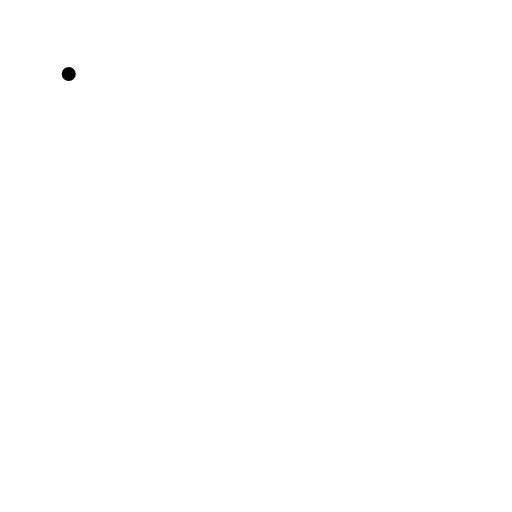
t = 0.00 s
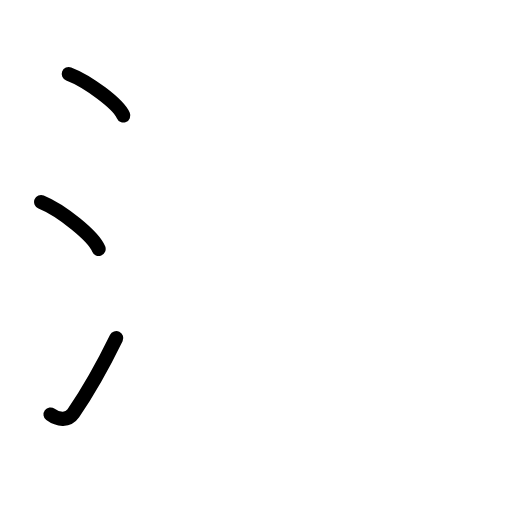
t = 2.80 s
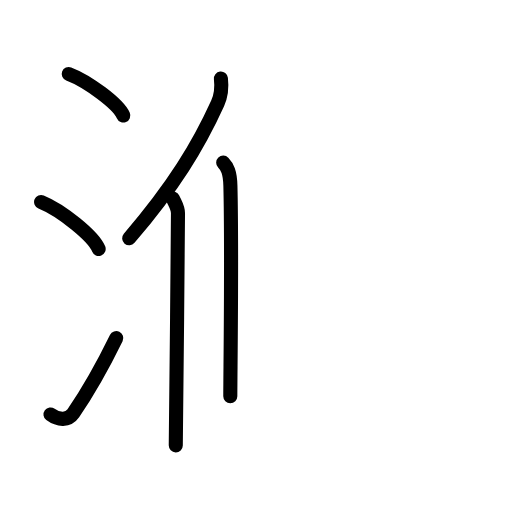
t = 5.60 s
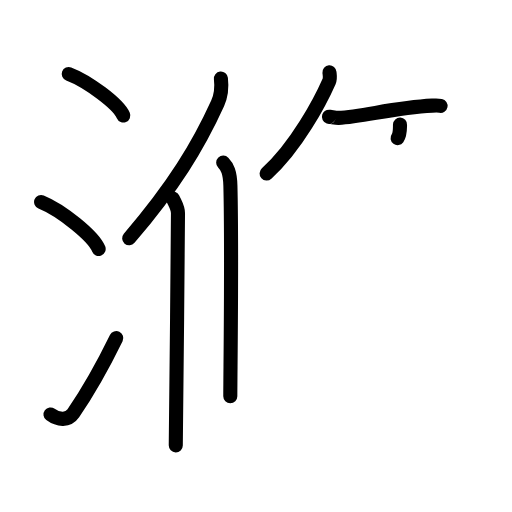
t = 8.40 s
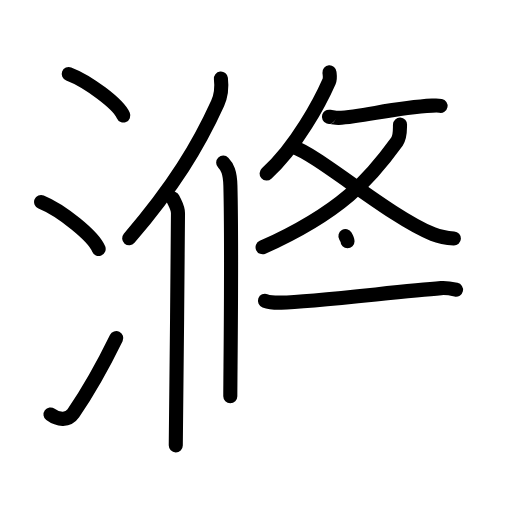
t = 11.20 s
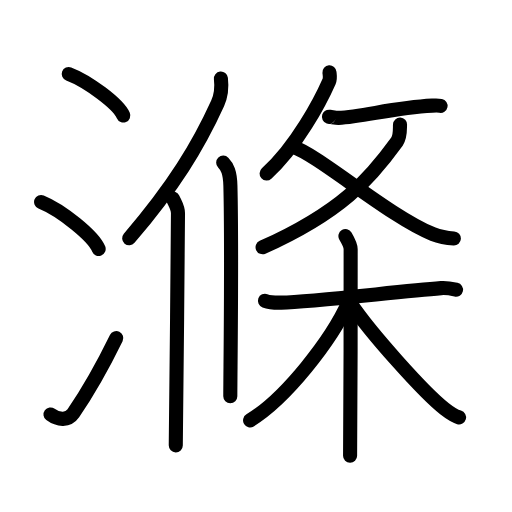
t = 14.00 s

The animated SVG that drew these frames (rendered in a browser with its animation timeline set to each time). Animation: 40 SMIL elements (animate=40); one cycle of 14.00 s.

<?xml version="1.0" encoding="UTF-8"?>
<!--
AniKanjiVG is licensed by CC-BY-SA Paul C. Sommerhoff (https://bitbucket.org/sommerhoff/anikanjivg).
AniKanjiVG uses KanjiVG which is licensed by CC-BY-SA Ulrich Apel (http://kanjivg.tagaini.net).
See also http://creativecommons.org/licenses/by-sa/3.0/
-->
<svg xmlns:kvg='http://kanjivg.tagaini.net' xmlns='http://www.w3.org/2000/svg' width='109' height='109' viewBox='0 0 109 109' style='fill:none;stroke:#000000;stroke-width:3;stroke-linecap:round;stroke-linejoin:round;' id="kvg:kanji_06ecc"><g id="kvg:06ecc" kvg:element="滌"><g id="kvg:06ecc-g1" kvg:element="氵" kvg:variant="true" kvg:original="水" kvg:position="left" kvg:radical="general"><path id="kvg:06ecc-s1" kvg:type="㇔" d="M14.63,15.75c4.1,1.56,10.59,6.41,11.62,8.84"><animate attributeName="d" begin="0.0s" dur="1.0s" from="M14.63,15.75C14.63,15.75,14.63,15.75,14.63,15.75" to="M14.63,15.75c4.1,1.56,10.59,6.41,11.62,8.84" />
</path>
<path id="kvg:06ecc-s2" kvg:type="㇔" d="M8.75,43c4.32,1.76,11.17,7.26,12.25,10"><animate attributeName="d" begin="1.0s" dur="1.0s" from="M8.75,43C8.75,43,8.75,43,8.75,43" to="M8.75,43c4.32,1.76,11.17,7.26,12.25,10" />
<animate attributeName="d" begin="0s" dur="1.0s" from="M-100,-100" to="M-100,-100" />
</path>
<path id="kvg:06ecc-s3" kvg:type="㇀" d="M10.75,88.23c1.71,1.27,3.78,1.32,4.86-0.25c3.14-4.57,6.29-10.16,9.14-15.99"><animate attributeName="d" begin="2.0s" dur="0.5s" from="M10.75,88.23C10.75,88.23,10.75,88.23,10.75,88.23" to="M10.75,88.23c1.71,1.27,3.78,1.32,4.86-0.25" />
<animate attributeName="d" begin="2.5s" dur="0.5s" from="M10.75,88.23c1.71,1.27,3.78,1.32,4.86-0.25c0,0,0,0,0,0,0" to="M10.75,88.23c1.71,1.27,3.78,1.32,4.86-0.25c3.14-4.57,6.29-10.16,9.14-15.99" />
<animate attributeName="d" begin="0s" dur="2.0s" from="M-100,-100" to="M-100,-100" />
</path>
</g>
<g id="kvg:06ecc-g2" kvg:element="條" kvg:position="right"><g id="kvg:06ecc-g3" kvg:element="攸" kvg:part="1" kvg:position="left"><g id="kvg:06ecc-g4" kvg:element="亻" kvg:variant="true" kvg:original="人" kvg:position="left"><path id="kvg:06ecc-s4" kvg:type="㇒" d="M47.03,16.72c0.2,1.67-0.06,3.85-0.7,5.28c-4.13,9.1-9.36,17.65-18.83,28.73"><animate attributeName="d" begin="3.0s" dur="0.5s" from="M47.03,16.72C47.03,16.72,47.03,16.72,47.03,16.72" to="M47.03,16.72c0.2,1.67-0.06,3.85-0.7,5.28" />
<animate attributeName="d" begin="3.5s" dur="0.5s" from="M47.03,16.72c0.2,1.67-0.06,3.85-0.7,5.28c0,0,0,0,0,0,0" to="M47.03,16.72c0.2,1.67-0.06,3.85-0.7,5.28c-4.13,9.1-9.36,17.65-18.83,28.73" />
<animate attributeName="d" begin="0s" dur="3.0s" from="M-100,-100" to="M-100,-100" />
</path>
<path id="kvg:06ecc-s5" kvg:type="㇑" d="M36.8,42.24c0.41,0.98,1.09,1.9,1.09,3.16c0,13.98-0.47,38.88-0.47,49.41"><animate attributeName="d" begin="4.0s" dur="0.5s" from="M36.8,42.24C36.8,42.24,36.8,42.24,36.8,42.24" to="M36.8,42.24c0.41,0.98,1.09,1.9,1.09,3.16" />
<animate attributeName="d" begin="4.5s" dur="0.5s" from="M36.8,42.24c0.41,0.98,1.09,1.9,1.09,3.16c0,0,0,0,0,0,0" to="M36.8,42.24c0.41,0.98,1.09,1.9,1.09,3.16c0,13.98-0.47,38.88-0.47,49.41" />
<animate attributeName="d" begin="0s" dur="4.0s" from="M-100,-100" to="M-100,-100" />
</path>
</g>
<g id="kvg:06ecc-g5" kvg:element="丨" kvg:position="right"><path id="kvg:06ecc-s6" kvg:type="㇑" d="M47.52,34.62c0.86,0.9,1.46,1.95,1.53,4.92c0.35,14.25-0.02,39.95-0.02,44.81"><animate attributeName="d" begin="5.0s" dur="0.5s" from="M47.52,34.62C47.52,34.62,47.52,34.62,47.52,34.62" to="M47.52,34.62c0.86,0.9,1.46,1.95,1.53,4.92" />
<animate attributeName="d" begin="5.5s" dur="0.5s" from="M47.52,34.62c0.86,0.9,1.46,1.95,1.53,4.92c0,0,0,0,0,0,0" to="M47.52,34.62c0.86,0.9,1.46,1.95,1.53,4.92c0.35,14.25-0.02,39.95-0.02,44.81" />
<animate attributeName="d" begin="0s" dur="5.0s" from="M-100,-100" to="M-100,-100" />
</path>
</g>
</g>
<g id="kvg:06ecc-g6" kvg:position="right"><g id="kvg:06ecc-g7" kvg:element="攸" kvg:part="2" kvg:position="top"><g id="kvg:06ecc-g8" kvg:element="攴" kvg:variant="true" kvg:original="攵"><g id="kvg:06ecc-g9" kvg:position="top"><path id="kvg:06ecc-s7" kvg:type="㇒" d="M70.14,15.39c0.04,0.48,0.22,1.26-0.07,1.92c-1.86,4.22-6.89,13.8-13.31,19.64"><animate attributeName="d" begin="6.0s" dur="0.5s" from="M70.14,15.39C70.14,15.39,70.14,15.39,70.14,15.39" to="M70.14,15.39c0.04,0.48,0.22,1.26-0.07,1.92" />
<animate attributeName="d" begin="6.5s" dur="0.5s" from="M70.14,15.39c0.04,0.48,0.22,1.26-0.07,1.92c0,0,0,0,0,0,0" to="M70.14,15.39c0.04,0.48,0.22,1.26-0.07,1.92c-1.86,4.22-6.89,13.8-13.31,19.64" />
<animate attributeName="d" begin="0s" dur="6.0s" from="M-100,-100" to="M-100,-100" />
</path>
<path id="kvg:06ecc-s8" kvg:type="㇐" d="M70.03,24.87c0.03-0.09,1.49,0.26,2.01,0.23c5.47-0.27,11.64-2.18,19.99-2.61c0.94-0.05,1.51-0.01,1.76,0.04"><animate attributeName="d" begin="7.0s" dur="0.3333333333333333s" from="M70.03,24.87C70.03,24.87,70.03,24.87,70.03,24.87" to="M70.03,24.87c0.03-0.09,1.49,0.26,2.01,0.23" />
<animate attributeName="d" begin="7.333333333333333s" dur="0.3333333333333333s" from="M70.03,24.87c0.03-0.09,1.49,0.26,2.01,0.23c0,0,0,0,0,0,0" to="M70.03,24.87c0.03-0.09,1.49,0.26,2.01,0.23c5.47-0.27,11.64-2.18,19.99-2.61" />
<animate attributeName="d" begin="7.666666666666667s" dur="0.3333333333333333s" from="M70.03,24.87c0.03-0.09,1.49,0.26,2.01,0.23c5.47-0.27,11.64-2.18,19.99-2.61c0,0,0,0,0,0,0" to="M70.03,24.87c0.03-0.09,1.49,0.26,2.01,0.23c5.47-0.27,11.64-2.18,19.99-2.61c0.94-0.05,1.51-0.01,1.76,0.04" />
<animate attributeName="d" begin="0s" dur="7.0s" from="M-100,-100" to="M-100,-100" />
</path>
</g>
<g id="kvg:06ecc-g10" kvg:element="乂" kvg:position="bottom"><g id="kvg:06ecc-g11" kvg:element="丿"><path id="kvg:06ecc-s9" kvg:type="㇒" d="M85.16,26.53c-0.04,0.86,0.1,2.56-0.65,3.6c-5.7,7.89-11.79,14.98-28.61,22.51"><animate attributeName="d" begin="8.0s" dur="0.5s" from="M85.16,26.53C85.16,26.53,85.16,26.53,85.16,26.53" to="M85.16,26.53c-0.04,0.86,0.1,2.56-0.65,3.6" />
<animate attributeName="d" begin="8.5s" dur="0.5s" from="M85.16,26.53c-0.04,0.86,0.1,2.56-0.65,3.6c0,0,0,0,0,0,0" to="M85.16,26.53c-0.04,0.86,0.1,2.56-0.65,3.6c-5.7,7.89-11.79,14.98-28.61,22.51" />
<animate attributeName="d" begin="0s" dur="8.0s" from="M-100,-100" to="M-100,-100" />
</path>
</g>
<path id="kvg:06ecc-s10" kvg:type="㇏" d="M62.26,31.24c5.32,1.55,20.51,14.8,29.92,18.6c1.81,0.73,2.96,0.85,4.45,0.93"><animate attributeName="d" begin="9.0s" dur="0.5s" from="M62.26,31.24C62.26,31.24,62.26,31.24,62.26,31.24" to="M62.26,31.24c5.32,1.55,20.51,14.8,29.92,18.6" />
<animate attributeName="d" begin="9.5s" dur="0.5s" from="M62.26,31.24c5.32,1.55,20.51,14.8,29.92,18.6c0,0,0,0,0,0,0" to="M62.26,31.24c5.32,1.55,20.51,14.8,29.92,18.6c1.81,0.73,2.96,0.85,4.45,0.93" />
<animate attributeName="d" begin="0s" dur="9.0s" from="M-100,-100" to="M-100,-100" />
</path>
</g>
</g>
</g>
<g id="kvg:06ecc-g12" kvg:element="木" kvg:position="bottom"><path id="kvg:06ecc-s11" kvg:type="㇐" d="M56.41,64.03c1.06,0.39,2.25,0.42,3.47,0.39c6.62-0.17,24.67-2.34,34.03-3.08c1.21-0.1,1.96,0.07,3.17,0.34"><animate attributeName="d" begin="10.0s" dur="0.3333333333333333s" from="M56.41,64.03C56.41,64.03,56.41,64.03,56.41,64.03" to="M56.41,64.03c1.06,0.39,2.25,0.42,3.47,0.39" />
<animate attributeName="d" begin="10.333333333333334s" dur="0.3333333333333333s" from="M56.41,64.03c1.06,0.39,2.25,0.42,3.47,0.39c0,0,0,0,0,0,0" to="M56.41,64.03c1.06,0.39,2.25,0.42,3.47,0.39c6.62-0.17,24.67-2.34,34.03-3.08" />
<animate attributeName="d" begin="10.666666666666666s" dur="0.3333333333333333s" from="M56.41,64.03c1.06,0.39,2.25,0.42,3.47,0.39c6.62-0.17,24.67-2.34,34.03-3.08c0,0,0,0,0,0,0" to="M56.41,64.03c1.06,0.39,2.25,0.42,3.47,0.39c6.62-0.17,24.67-2.34,34.03-3.08c1.21-0.1,1.96,0.07,3.17,0.34" />
<animate attributeName="d" begin="0s" dur="10.0s" from="M-100,-100" to="M-100,-100" />
</path>
<path id="kvg:06ecc-s12" kvg:type="㇑" d="M73.54,50.26c0.58,0.98,1.11,2.21,1.11,2.78c0,5.81,0,40.51-0.12,43.97"><animate attributeName="d" begin="11.0s" dur="0.5s" from="M73.54,50.26C73.54,50.26,73.54,50.26,73.54,50.26" to="M73.54,50.26c0.58,0.98,1.11,2.21,1.11,2.78" />
<animate attributeName="d" begin="11.5s" dur="0.5s" from="M73.54,50.26c0.58,0.98,1.11,2.21,1.11,2.78c0,0,0,0,0,0,0" to="M73.54,50.26c0.58,0.98,1.11,2.21,1.11,2.78c0,5.81,0,40.51-0.12,43.97" />
<animate attributeName="d" begin="0s" dur="11.0s" from="M-100,-100" to="M-100,-100" />
</path>
<path id="kvg:06ecc-s13" kvg:type="㇒" d="M74.23,64.29c-3.64,8.14-13.41,20.59-20.99,25.2"><animate attributeName="d" begin="12.0s" dur="1.0s" from="M74.23,64.29C74.23,64.29,74.23,64.29,74.23,64.29" to="M74.23,64.29c-3.64,8.14-13.41,20.59-20.99,25.2" />
<animate attributeName="d" begin="0s" dur="12.0s" from="M-100,-100" to="M-100,-100" />
</path>
<path id="kvg:06ecc-s14" kvg:type="㇏" d="M74.65,64.62c4.33,6.38,15.64,19.02,19.98,22.4c1.18,0.92,2.01,1.52,3.1,1.83"><animate attributeName="d" begin="13.0s" dur="0.5s" from="M74.65,64.62C74.65,64.62,74.65,64.62,74.65,64.62" to="M74.65,64.62c4.33,6.38,15.64,19.02,19.98,22.4" />
<animate attributeName="d" begin="13.5s" dur="0.5s" from="M74.65,64.62c4.33,6.38,15.64,19.02,19.98,22.4c0,0,0,0,0,0,0" to="M74.65,64.62c4.33,6.38,15.64,19.02,19.98,22.4c1.18,0.92,2.01,1.52,3.1,1.83" />
<animate attributeName="d" begin="0s" dur="13.0s" from="M-100,-100" to="M-100,-100" />
</path>
</g>
</g>
</g>
</g>
</svg>
